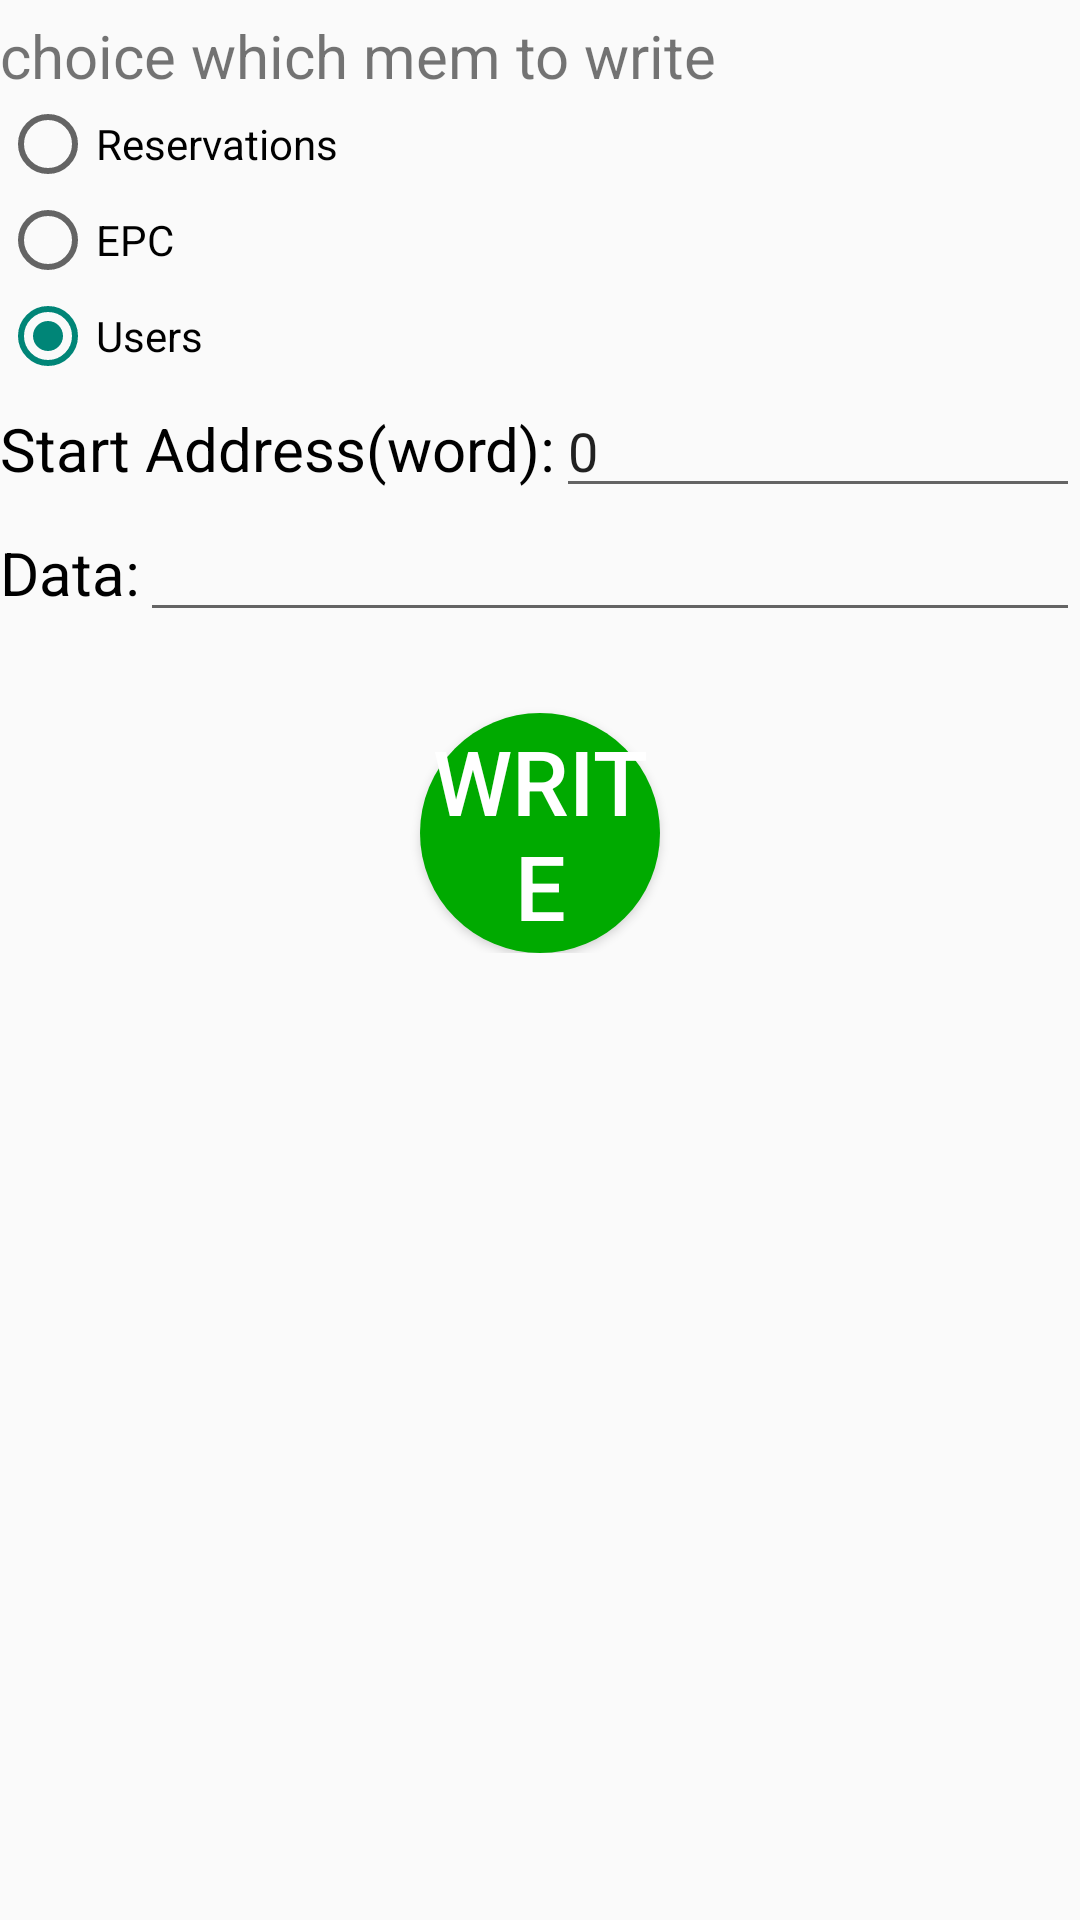

The Android layout XML behind this screen, and the referenced resources:
<!-- AndroidManifest.xml: application theme AppTheme -->
<!-- res/layout/fragment_write.xml -->
<?xml version="1.0" encoding="utf-8"?>

<ScrollView xmlns:android="http://schemas.android.com/apk/res/android"
    android:layout_width="match_parent"
    android:layout_height="wrap_content"
    android:orientation="vertical" >

    <LinearLayout
        android:layout_width="match_parent"
        android:layout_height="wrap_content"
        android:layout_marginTop="5dp"
        android:orientation="vertical" >

        <TextView
            android:layout_width="wrap_content"
            android:layout_height="wrap_content"
            android:text="choice which mem to write"
            android:textSize="20sp" />

        <RadioGroup
            android:id="@+id/rgMem"
            android:layout_width="wrap_content"
            android:layout_height="wrap_content" >

            <RadioButton
                android:id="@+id/rbReser"
                android:layout_width="wrap_content"
                android:layout_height="wrap_content"
                android:text="Reservations" />

            <RadioButton
                android:id="@+id/rbEpc"
                android:layout_width="wrap_content"
                android:layout_height="wrap_content"
                android:text="EPC" />

            <RadioButton
                android:id="@+id/rbUser"
                android:layout_width="wrap_content"
                android:layout_height="wrap_content"
                android:checked="true"
                android:text="Users" />
        </RadioGroup>

        <LinearLayout
            android:layout_width="match_parent"
            android:layout_height="wrap_content" >

            <TextView
                style="@style/tvStyle1"
                android:text="Start Address(word):" />

            <EditText
                android:id="@+id/etAddr"
                android:layout_width="wrap_content"
                android:layout_height="wrap_content"
                android:ems="10"
                android:inputType="number"
                android:text="0" />
        </LinearLayout>

        <LinearLayout
            android:layout_width="match_parent"
            android:layout_height="wrap_content" >

            <TextView
                style="@style/tvStyle1"
                android:text="Data:" />

            <EditText
                android:id="@+id/etData"
                android:layout_width="wrap_content"
                android:layout_height="wrap_content"
                android:ems="100"
                android:text="" />
        </LinearLayout>

        <TextView
            android:id="@+id/tvInfo"
            android:layout_width="wrap_content"
            android:layout_height="wrap_content"
            android:layout_gravity="center_horizontal"
            android:textSize="20sp" />

        <Button
            android:id="@+id/btnWrite"
            android:layout_width="80dp"
            android:layout_height="80dp"
            android:layout_gravity="center_horizontal"
            android:background="@drawable/selector_button"
            android:text="Write"
            android:textColor="@android:color/white"
            android:textSize="30sp" />
    </LinearLayout>

</ScrollView>
<!-- resources referenced by this layout -->
<resources>
  <!-- drawable selector_button (drawable-mdpi) -->
  <?xml version="1.0" encoding="utf-8"?>
  
  <selector xmlns:android="http://schemas.android.com/apk/res/android" >
      <item android:drawable="@drawable/corner2" android:state_pressed="true"></item>
      <item android:drawable="@drawable/corner1"></item>
  
  </selector>
  <style name="tvStyle1">
          <item name="android:layout_width">wrap_content</item>
          <item name="android:layout_height">wrap_content</item>
          <item name="android:textColor">@android:color/black</item>
          <item name="android:textSize">20sp</item>
      </style>
  <style name="AppTheme" parent="AppBaseTheme">
          
      </style>
  <!-- drawable corner2 (drawable-mdpi) -->
  <?xml version="1.0" encoding="utf-8"?>
      
  <shape xmlns:android="http://schemas.android.com/apk/res/android"> 
      <solid android:color="#0000FF"/>     
      <corners android:radius="50dp"/>      
  </shape>
  <!-- drawable corner1 (drawable-mdpi) -->
  <?xml version="1.0" encoding="utf-8"?>
      
  <shape xmlns:android="http://schemas.android.com/apk/res/android"> 
      <solid android:color="#00AA00"/>     
      <corners android:radius="50dp"/>      
  </shape>
  <style name="AppBaseTheme" parent="Theme.AppCompat.Light">
          
      </style>
</resources>
